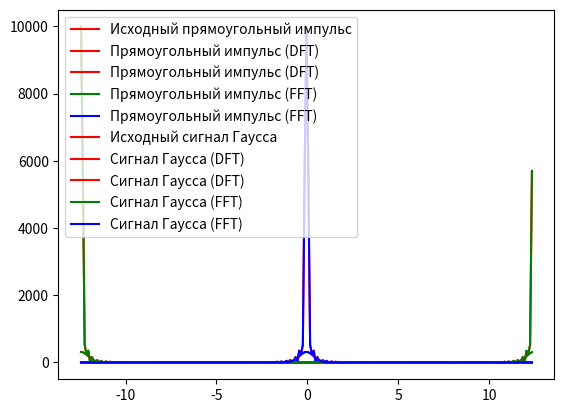

Reproduce this figure in Python.
# ЛР2 - Изучение БПФ (Быстрое преобразование Фурье)
# I Типовые сигналы: прямоугольный имульс и сигнал Гаусса
# II Выполнить ДПФ и БПФ
# III Определить время выполнения, N приблизительно 128,256

from math import exp, pi
import numpy as np
import matplotlib.pyplot as plt
from time import time

T = 5
sigma = 1

n = 250
dt = 0.1
t_max = dt * (n - 1) / 2
t_values = np.arange(-t_max, t_max, dt)

step = 0.1

def rect_func(t):
    return 1 if -T < t and t < T else 0

def gauss_func(t):
    return exp(-t**2 / sigma**2)

def get_discrete_values(func):
    values = []
    for x in t_values:
        values.append(func(x))
    return values

def norma(lst):
    return [x.real ** 2 + x.imag ** 2 for x in lst]

def dft(lst):
    n = len(lst)
    ks = np.arange(0, n, 1)
    r = np.zeros(n)
    i = 1.j
    for ki in range(n):
        for j in range(n):
            r[ki] += lst[j]*np.exp(-2*pi*ks[ki]*i * j / n)
    return r

rect = get_discrete_values(rect_func)
gauss = get_discrete_values(gauss_func)

start = time()
rect_fft = np.fft.fft(rect)
print(f'FFT, rect: {time() - start}')

start = time()
rect_dft = dft(rect)
print(f'DFT, rect: {time() - start}')

rect_shifted_dft = np.fft.fftshift(rect_dft)
rect_norma_twins_dft = norma(rect_dft)
rect_norma_dft = norma(rect_shifted_dft)
rect_shifted = np.fft.fftshift(rect_fft)
rect_norma_twins = norma(rect_fft)
rect_norma = norma(rect_shifted)
plt.plot(t_values, rect, 'r', label='Исходный прямоугольный импульс')
plt.legend(loc="upper left")
plt.show()
plt.plot(t_values, rect_norma_twins_dft, 'r', label='Прямоугольный импульс (DFT)')
plt.legend(loc="upper left")
plt.show()
plt.plot(t_values, rect_norma_dft, 'r', label='Прямоугольный импульс (DFT)')
plt.legend(loc="upper left")
plt.show()
plt.plot(t_values, rect_norma_twins, 'g', label='Прямоугольный импульс (FFT)')
plt.legend(loc="upper left")
plt.show()
plt.plot(t_values, rect_norma, 'b', label='Прямоугольный импульс (FFT)')
plt.legend(loc="upper left")
plt.show()

start = time()
gauss_fft = np.fft.fft(gauss)
print(f'FFT, Gauss: {time() - start}')

start = time()
gauss_dft = dft(gauss)
print(f'DFT, Gauss, {time() - start}')

gauss_shifted_dft = np.fft.fftshift(gauss_dft)
gauss_norma_twins_dft = norma(gauss_dft)
gauss_norma_dft = norma(gauss_shifted_dft)
gauss_shifted = np.fft.fftshift(gauss_fft)
gauss_norma_twins = norma(gauss_fft)
gauss_norma = norma(gauss_shifted)
plt.plot(t_values, gauss, 'r', label='Исходный сигнал Гаусса')
plt.legend(loc="upper left")
plt.show()
plt.plot(t_values, gauss_norma_twins_dft, 'r', label='Сигнал Гаусса (DFT)')
plt.legend(loc="upper left")
plt.show()
plt.plot(t_values, gauss_norma_dft, 'r', label='Сигнал Гаусса (DFT)')
plt.legend(loc="upper left")
plt.show()
plt.plot(t_values, gauss_norma_twins, 'g', label='Сигнал Гаусса (FFT)')
plt.legend(loc="upper left")
plt.show()
plt.plot(t_values, gauss_norma, 'b', label='Сигнал Гаусса (FFT)')
plt.legend(loc="upper left")
plt.show()



